Run: headless pygame with SDL's dummy video driver; simulated clock (each Clock.tick advances the game by its frame time, no real sleeping); random seed 0; keys injected as events and as key.get_pressed() state; no mouse input.
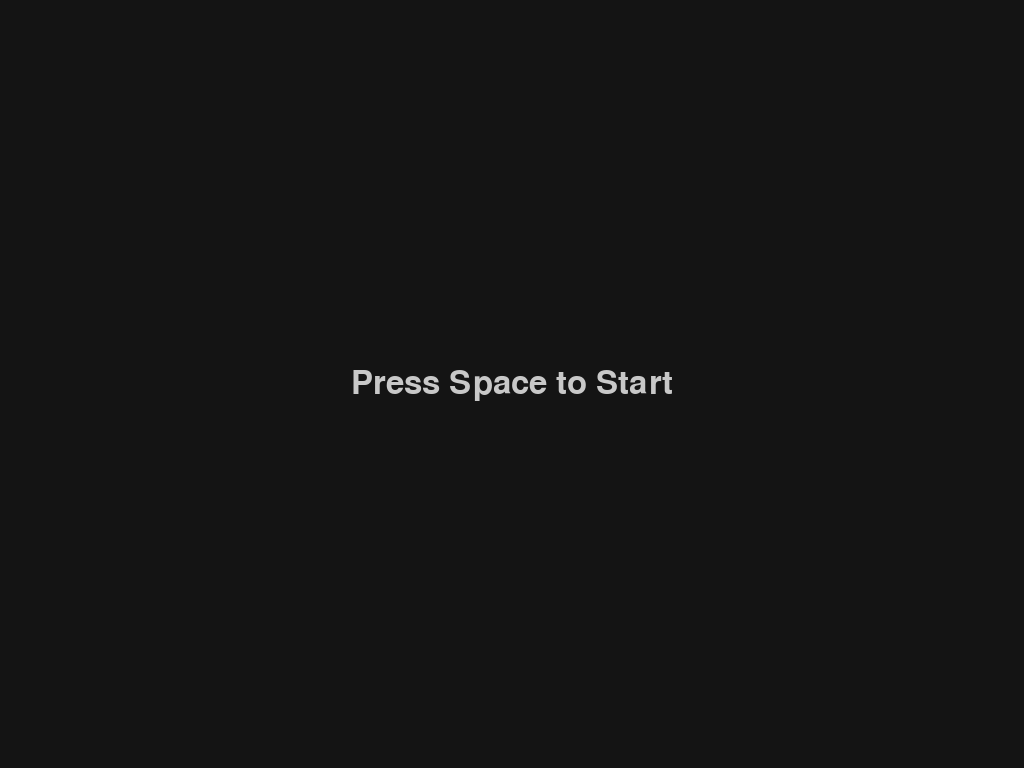
Frame 1 of 4 · flips 1–60 · no input
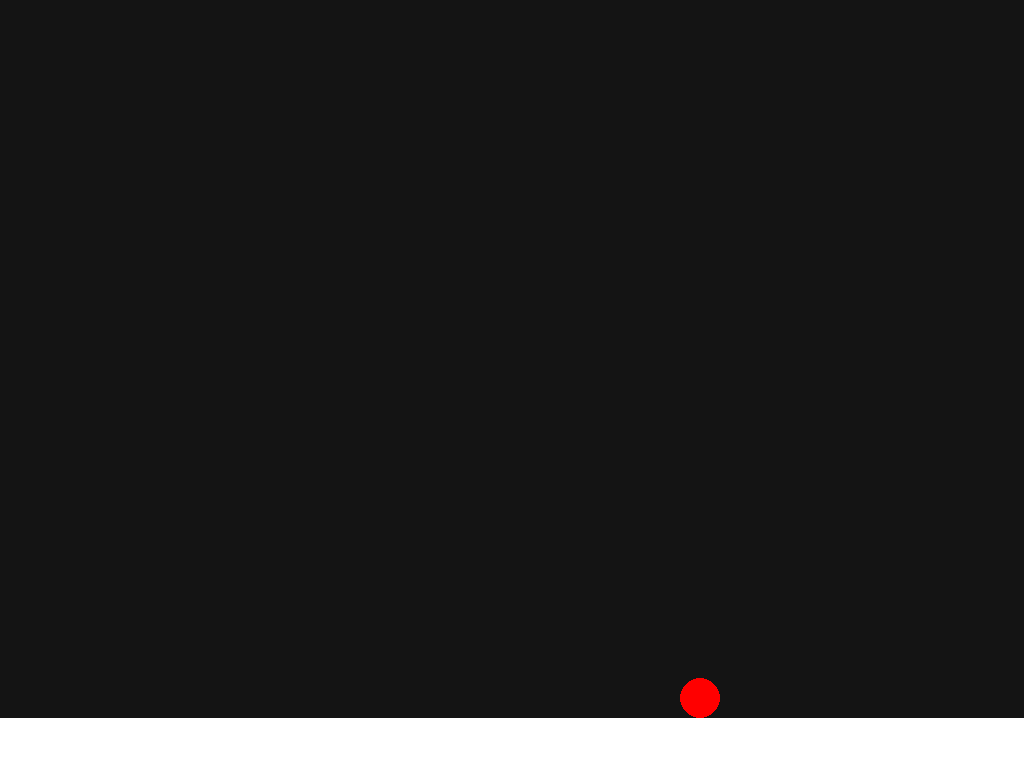
Frame 2 of 4 · flips 61–180 · tapped SPACE, RETURN · held RIGHT (→), D
Frame 3 of 4 · flips 181–300 · held DOWN (↓), S · screen unchanged from frame 2, image omitted
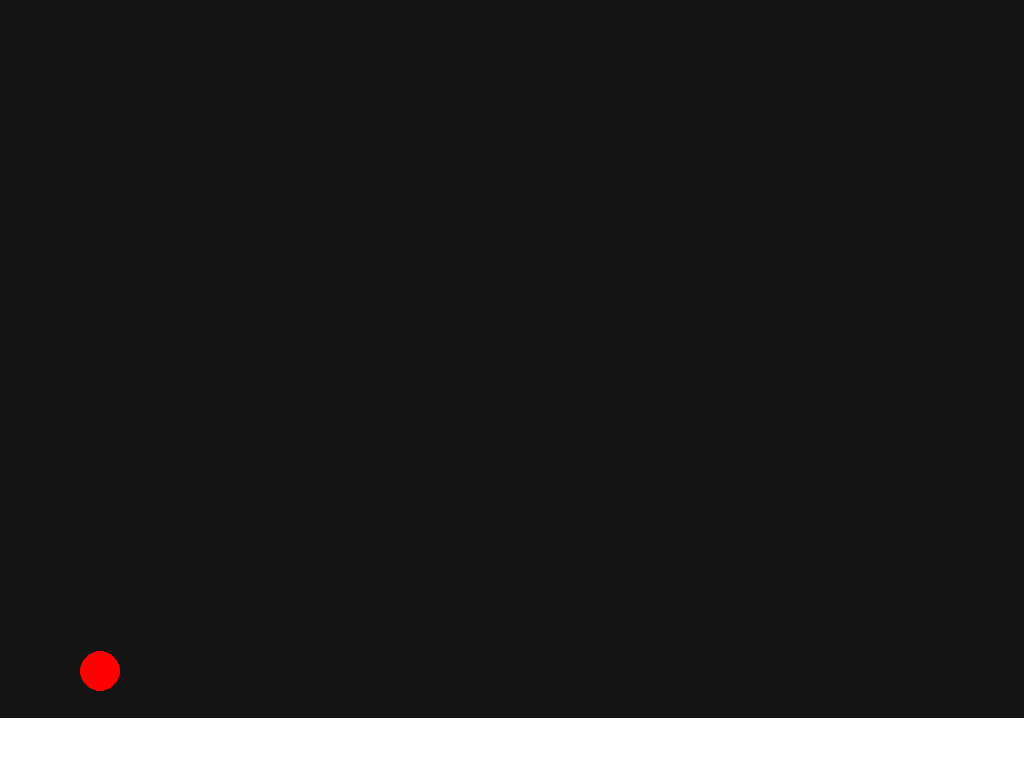
Frame 4 of 4 · flips 301–420 · held LEFT (←), A, UP (↑), W

The pygame program that drew these frames:

import pygame
import sys

# Initialize Pygame
pygame.init()

# Get display info for full screen window with typical OS window controls
infoObject = pygame.display.Info()
screen_width = infoObject.current_w
screen_height = infoObject.current_h

# Create a resizable window
screen = pygame.display.set_mode((screen_width, screen_height), pygame.RESIZABLE)
pygame.display.set_caption("Retro Fusion")

# Frame rate settings
clock = pygame.time.Clock()
FPS = 60

# Retro-themed colors
BACKGROUND_COLOR = (20, 20, 20)    # Dark retro background
TEXT_COLOR = (200, 200, 200)         # Light retro text
GROUND_COLOR = (255, 255, 255)       # White ground for contrast
BALL_COLOR = (255, 0, 0)             # Red ball

# Set up font (using a system font for a retro look)
font = pygame.font.SysFont('Arial', 48)

# Physics parameters
GRAVITY = 0.5
JUMP_VELOCITY = -10
HORIZONTAL_SPEED = 5

# Ball parameters
BALL_RADIUS = 20

# Define the ground level (50 pixels from the bottom)
GROUND_Y = screen_height - 50

class Ball:
    def __init__(self, x, y):
        self.x = x
        self.y = y
        self.radius = BALL_RADIUS
        self.velocity_y = 0
    
    def update(self, keys):
        # Horizontal movement
        if keys[pygame.K_LEFT]:
            self.x -= HORIZONTAL_SPEED
        if keys[pygame.K_RIGHT]:
            self.x += HORIZONTAL_SPEED
        
        # Jump: allow jump only if the ball is on the ground
        if keys[pygame.K_UP] and self.on_ground():
            self.velocity_y = JUMP_VELOCITY
        
        # Apply gravity and update vertical position
        self.velocity_y += GRAVITY
        self.y += self.velocity_y
        
        # Collision with the ground
        if self.y + self.radius > GROUND_Y:
            self.y = GROUND_Y - self.radius
            self.velocity_y = 0
        
        # Prevent moving off-screen (left/right)
        if self.x - self.radius < 0:
            self.x = self.radius
        if self.x + self.radius > screen_width:
            self.x = screen_width - self.radius

    def on_ground(self):
        return self.y + self.radius >= GROUND_Y

    def draw(self, surface):
        pygame.draw.circle(surface, BALL_COLOR, (int(self.x), int(self.y)), self.radius)

# Game state variable and ball instance placeholder
game_state = "start"  # "start" for intro, "playing" for gameplay
ball = None  # The ball will be created once the game starts

def draw_start_screen():
    """Display the start screen with instructions."""
    screen.fill(BACKGROUND_COLOR)
    text = font.render("Press Space to Start", True, TEXT_COLOR)
    text_rect = text.get_rect(center=(screen_width // 2, screen_height // 2))
    screen.blit(text, text_rect)
    pygame.display.flip()

def draw_play_screen():
    """Render the game play screen with the ground and ball."""
    screen.fill(BACKGROUND_COLOR)
    # Draw the ground as a white rectangle at the bottom
    pygame.draw.rect(screen, GROUND_COLOR, (0, GROUND_Y, screen_width, screen_height - GROUND_Y))
    # Draw the ball if it exists
    if ball:
        ball.draw(screen)
    pygame.display.flip()

# Main game loop
running = True
while running:
    keys = pygame.key.get_pressed()  # Get current key states
    
    for event in pygame.event.get():
        if event.type == pygame.QUIT:
            running = False
        elif event.type == pygame.VIDEORESIZE:
            # Update screen size and ground level on window resize
            screen_width, screen_height = event.size
            screen = pygame.display.set_mode((screen_width, screen_height), pygame.RESIZABLE)
            GROUND_Y = screen_height - 50
        elif event.type == pygame.KEYDOWN:
            if game_state == "start" and event.key == pygame.K_SPACE:
                # Start the game when Space is pressed and initialize the ball
                game_state = "playing"
                ball = Ball(100, GROUND_Y - BALL_RADIUS)
    
    if game_state == "start":
        draw_start_screen()
    elif game_state == "playing":
        if ball:
            ball.update(keys)
        draw_play_screen()

    clock.tick(FPS)

pygame.quit()
sys.exit()
